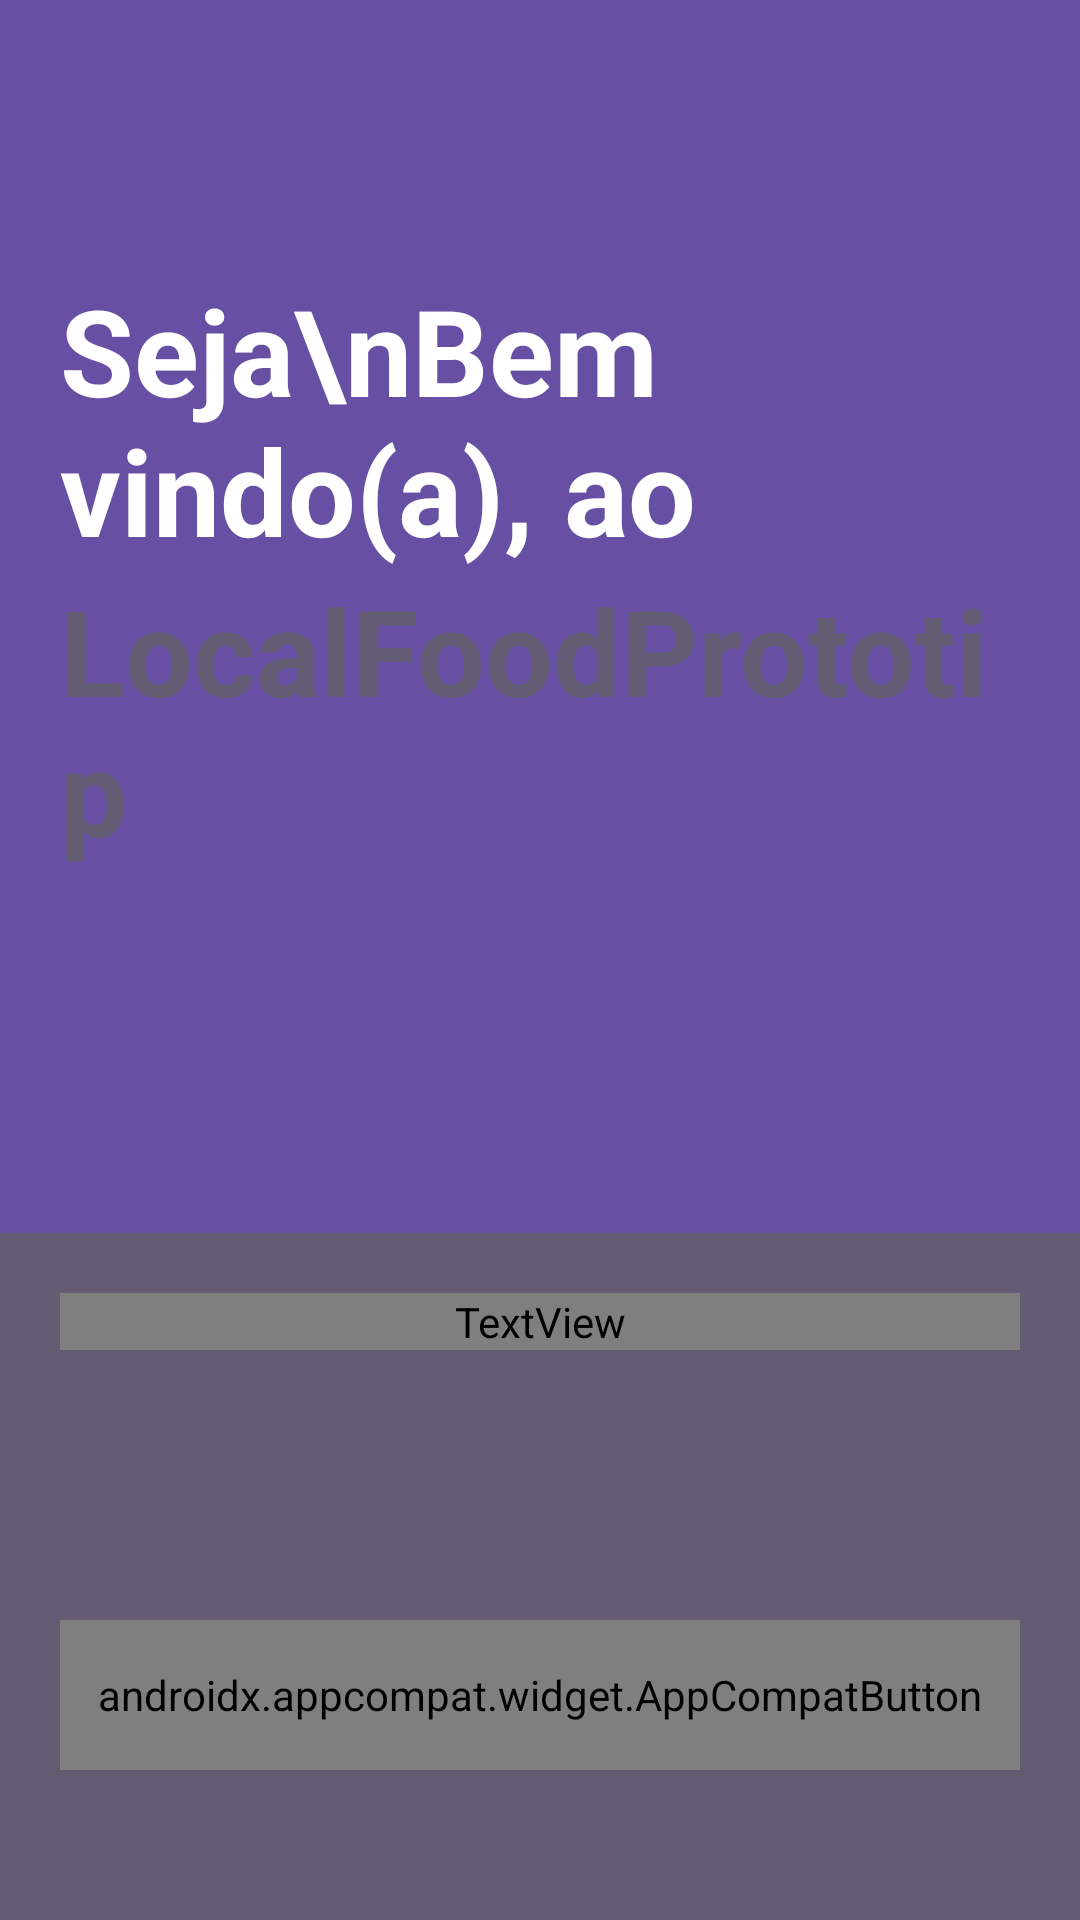

Layout XML and referenced resources for this Android screen:
<!-- AndroidManifest.xml: application theme Theme.LocalFoodPrototip -->
<!-- res/layout/activity_main.xml -->
<?xml version="1.0" encoding="utf-8"?>
<androidx.constraintlayout.widget.ConstraintLayout xmlns:android="http://schemas.android.com/apk/res/android"
    xmlns:app="http://schemas.android.com/apk/res-auto"
    xmlns:tools="http://schemas.android.com/tools"
    android:id="@+id/main"
    android:layout_width="match_parent"
    android:layout_height="match_parent"
    android:background="?attr/colorPrimary"
    tools:context=".Activity.MainActivity"
    >

    <LinearLayout
        android:layout_width="match_parent"
        android:layout_height="match_parent"
        android:orientation="vertical"
        app:layout_constraintEnd_toEndOf="parent"
        app:layout_constraintStart_toStartOf="parent"
        app:layout_constraintTop_toTopOf="parent">

        <LinearLayout
            android:layout_width="match_parent"
            android:layout_height="wrap_content"
            android:orientation="vertical"
            android:padding="20dp"
            android:layout_marginBottom="30dp"
            android:layout_marginTop="70dp">

            <TextView
                android:layout_width="wrap_content"
                android:layout_height="wrap_content"
                android:text="Seja\nBem vindo(a), ao"
                android:textColor="@color/white"
                android:textSize="40sp"
                android:textStyle="bold" />

            <TextView
                android:id="@+id/textView2"
                android:layout_width="wrap_content"
                android:layout_height="wrap_content"
                android:text="@string/app_name"
                android:textColor="?attr/colorSecondary"
                android:textSize="40sp"
                android:textStyle="bold" />
        </LinearLayout>
        <androidx.constraintlayout.widget.ConstraintLayout
            android:layout_width="match_parent"
            android:layout_height="match_parent"
            android:layout_gravity="center"

            >

            <RelativeLayout
                android:layout_width="match_parent"
                android:layout_height="450sp"
                android:background="@drawable/ic_wave"
                android:backgroundTint="?attr/colorSecondary"
                app:layout_constraintEnd_toEndOf="parent"
                app:layout_constraintStart_toStartOf="parent"
                app:layout_constraintTop_toTopOf="parent" />











            <LinearLayout
                android:id="@+id/linearLayout"
                android:layout_width="match_parent"
                android:layout_height="wrap_content"
                android:background="?attr/colorSecondary"
                android:orientation="vertical"
                android:paddingStart="20dp"
                android:paddingTop="20dp"
                android:paddingEnd="20dp"
                android:paddingBottom="50dp"
                app:layout_constraintBottom_toBottomOf="parent"
                app:layout_constraintEnd_toEndOf="parent"
                app:layout_constraintStart_toStartOf="parent">

                <TextView
                    android:id="@+id/textView3"
                    android:layout_width="match_parent"
                    android:layout_height="wrap_content"
                    android:textColor="@color/white"
                    android:fontFamily="@font/poppins_bold"
                    android:text="Você sabe onde vende coxinha por perto de você?\n\nAqui você poderá ve as barraquinhas ou estabelicementos que vendem alimentos e estão bem pertinho de você."
                    android:textSize="20sp" />

                <Space
                    android:layout_width="match_parent"
                    android:layout_height="90dp" />

                <androidx.appcompat.widget.AppCompatButton
                    android:id="@+id/btnEntrar"
                    android:layout_width="match_parent"
                    android:layout_height="50dp"
                    android:background="@drawable/outline_primary_bg"
                    android:fontFamily="@font/poppins_bold"
                    android:text="Entrar"
                    android:textColor="?attr/colorPrimary"
                    android:textSize="20sp"
                    android:textStyle="bold"
                    app:layout_constraintBottom_toBottomOf="parent"
                    app:layout_constraintEnd_toEndOf="parent"
                    app:layout_constraintStart_toStartOf="parent" />
            </LinearLayout>



        </androidx.constraintlayout.widget.ConstraintLayout>

    </LinearLayout>


</androidx.constraintlayout.widget.ConstraintLayout>
<!-- resources referenced by this layout -->
<resources>
  <color name="white">#FFFFFFFF</color>
  <!-- drawable ic_wave (drawable) -->
  <vector xmlns:android="http://schemas.android.com/apk/res/android"
      android:width="1440dp"
      android:height="320dp"
      android:viewportWidth="1440"
      android:viewportHeight="320">
    <path
        android:pathData="M0,128L40,144C80,160 160,192 240,181.3C320,171 400,117 480,90.7C560,64 640,64 720,96C800,128 880,192 960,192C1040,192 1120,128 1200,112C1280,96 1360,128 1400,144L1440,160L1440,320L1400,320C1360,320 1280,320 1200,320C1120,320 1040,320 960,320C880,320 800,320 720,320C640,320 560,320 480,320C400,320 320,320 240,320C160,320 80,320 40,320L0,320Z"
        android:fillColor="#f79d65"/>
  </vector>
  <!-- drawable outline_primary_bg (drawable) -->
  <?xml version="1.0" encoding="utf-8"?>
  <shape xmlns:android="http://schemas.android.com/apk/res/android" android:shape="rectangle">
      <corners android:radius="10dp"/>
      <solid android:color="#00ffffff"/>
      <stroke android:color="?attr/colorPrimary" android:width="2dp"/>
  </shape>
  <string name="app_name">LocalFoodPrototip</string>
  <style name="Theme.LocalFoodPrototip" parent="Base.Theme.LocalFoodPrototip" />
  <style name="Base.Theme.LocalFoodPrototip" parent="Theme.Material3.DayNight.NoActionBar">
          
          
      </style>
</resources>
